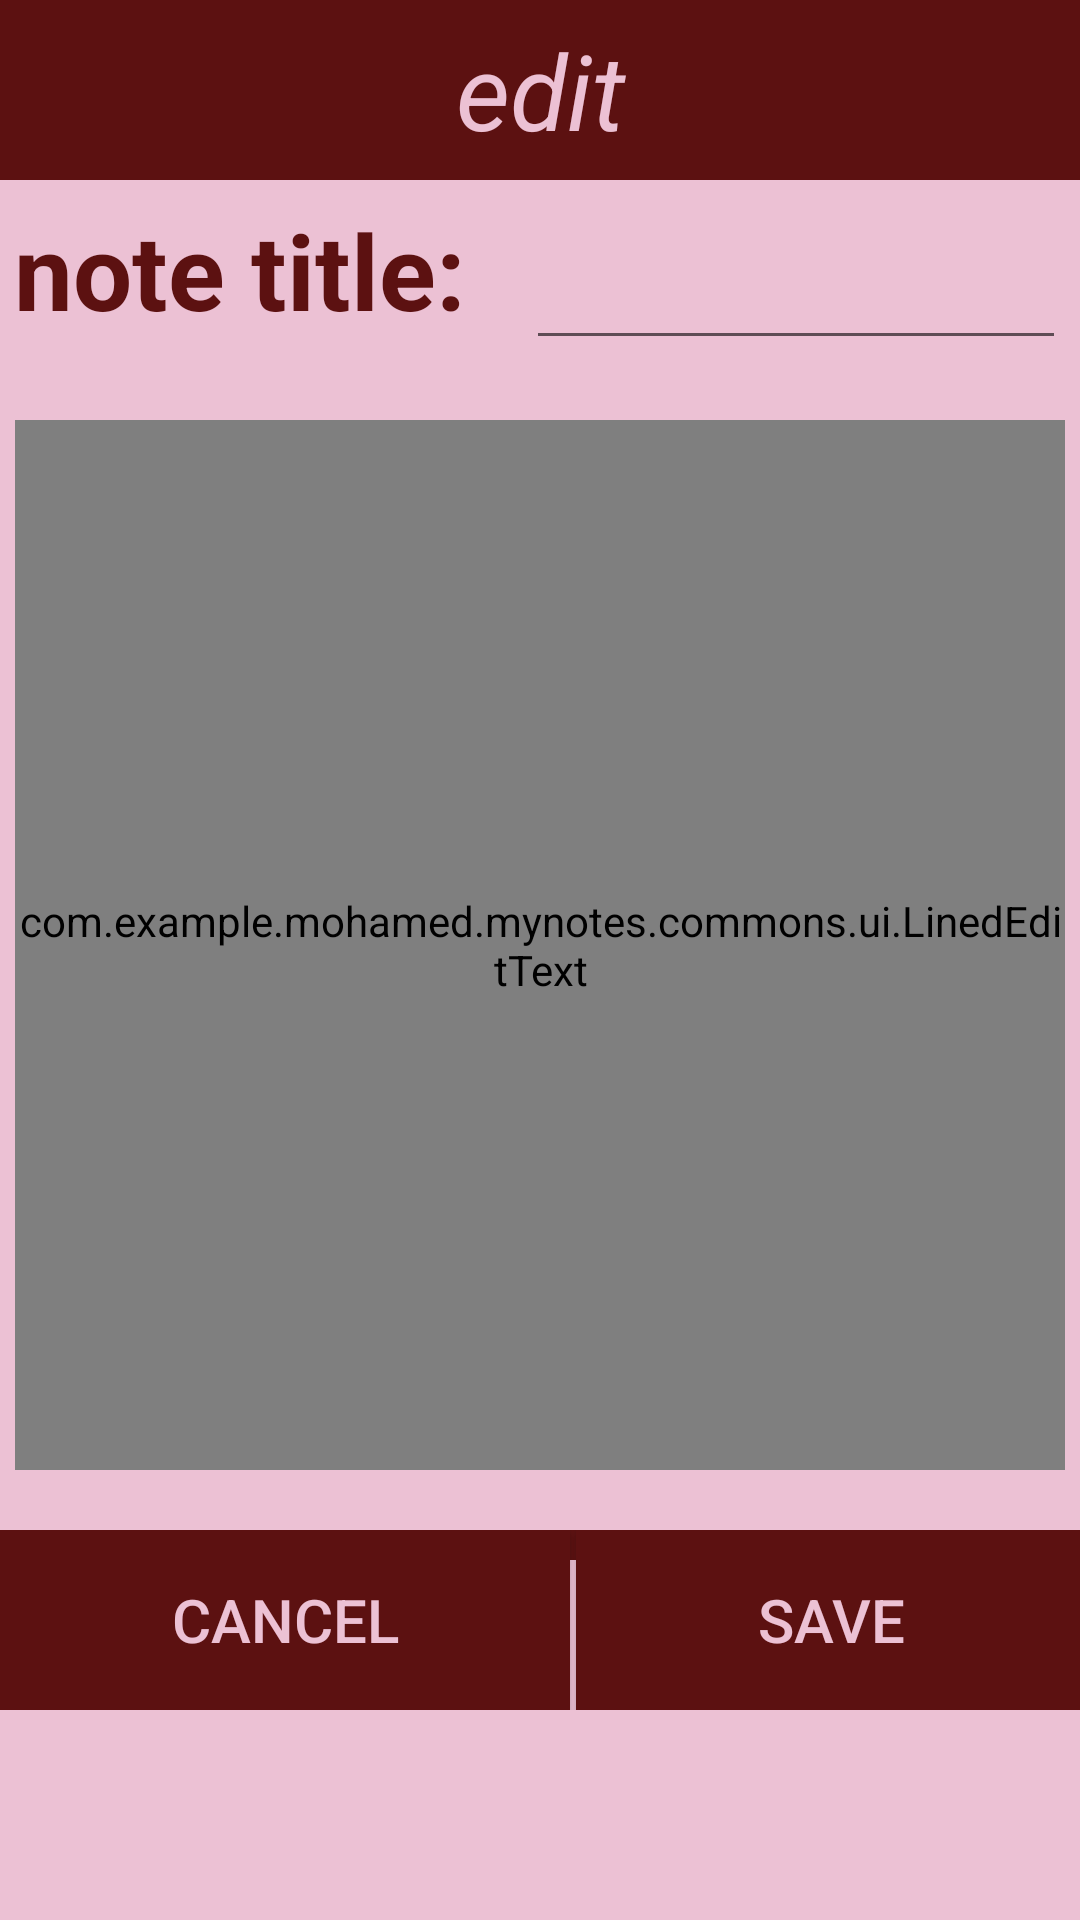

Reconstruct the res/layout file that produces this screen, plus the resources it refers to.
<!-- AndroidManifest.xml: application theme AppTheme -->
<!-- res/layout/activity_edit_note.xml -->
<LinearLayout xmlns:android="http://schemas.android.com/apk/res/android"
    xmlns:tools="http://schemas.android.com/tools"
    style="@style/main_style"
    android:gravity="center|top"
    android:orientation="vertical"
    tools:context=".MainActivity">


    <TextView
        style="@style/top_view"
        android:text="@string/edit_note" />


    <LinearLayout
        android:layout_width="match_parent"
        android:layout_height="60dp"
        android:gravity="center"
        android:orientation="horizontal">

        <TextView
            android:layout_width="wrap_content"
            android:layout_height="match_parent"
            android:gravity="center"
            android:text="@string/note_title"
            android:textColor="#5c1111"
            android:textSize="35dp"
            android:textStyle="bold" />

        <EditText
            android:id="@+id/edit_note_title"
            android:layout_width="180dp"
            android:layout_height="match_parent"
            android:layout_marginLeft="20dp"
            android:gravity="center_vertical"
            android:textColor="#000000"
            android:textStyle="bold" />

    </LinearLayout>

    <com.example.mohamed.mynotes.commons.ui.LinedEditText
        android:id="@+id/edit_note_body"
        style="@style/lined_edit_text" />

    <LinearLayout
        style="@style/bottom_linear">

        <Button
            style="@style/button"
            android:id="@+id/edit_cancel_button"
            android:layout_width="190dp"
            android:text="@string/cancel" />

        <View
            style="@style/V_line" />

        <Button
            style="@style/button"
            android:id="@+id/edit_save_button"
            android:layout_width="190dp"
            android:paddingRight="20dp"
            android:text="@string/save" />


    </LinearLayout>

</LinearLayout>
<!-- resources referenced by this layout -->
<resources>
  <string name="cancel">cancel</string>
  <string name="edit_note">edit</string>
  <string name="note_title">note title: </string>
  <string name="save">save</string>
  <style name="V_line">
          <item name="android:layout_width">2dp</item>
          <item name="android:layout_height">50dp</item>
          <item name="android:layout_gravity">bottom</item>
          <item name="android:background">#ecc1d4</item>
      </style>
  <style name="bottom_linear">
          <item name="android:layout_width">match_parent</item>
          <item name="android:layout_height">60dp</item>
          <item name="android:orientation">horizontal</item>
          <item name="android:background">#5c1111</item>
      </style>
  <style name="button">
          <item name="android:layout_height">match_parent</item>
          <item name="android:gravity">center</item>
          <item name="android:background">#5c1111</item>
          <item name="android:textColor">#ecc1d4</item>
          <item name="android:textSize">20dp</item>
      </style>
  <style name="lined_edit_text">
          <item name="android:layout_width">350dp</item>
          <item name="android:layout_height">350dp</item>
          <item name="android:gravity">top</item>
          <item name="android:textColor">#000000</item>
          <item name="android:textAppearance">?android:attr/textAppearanceMedium</item>
          <item name="android:layout_marginBottom">20dp</item>
          <item name="android:layout_marginTop">20dp</item>
      </style>
  <style name="main_style">
          <item name="android:layout_width">match_parent</item>
          <item name="android:layout_height">match_parent</item>
          <item name="android:background">#ecc1d4</item>
      </style>
  <style name="top_view">
          <item name="android:layout_width">match_parent</item>
          <item name="android:layout_height">60dp</item>
          <item name="android:gravity">center</item>
          <item name="android:background">#5c1111</item>
          <item name="android:textColor">#ecc1d4</item>
          <item name="android:textStyle">italic</item>
          <item name="android:textSize">35dp</item>
      </style>
  <style name="AppTheme" parent="Theme.AppCompat.Light.DarkActionBar">
          
      </style>
</resources>
